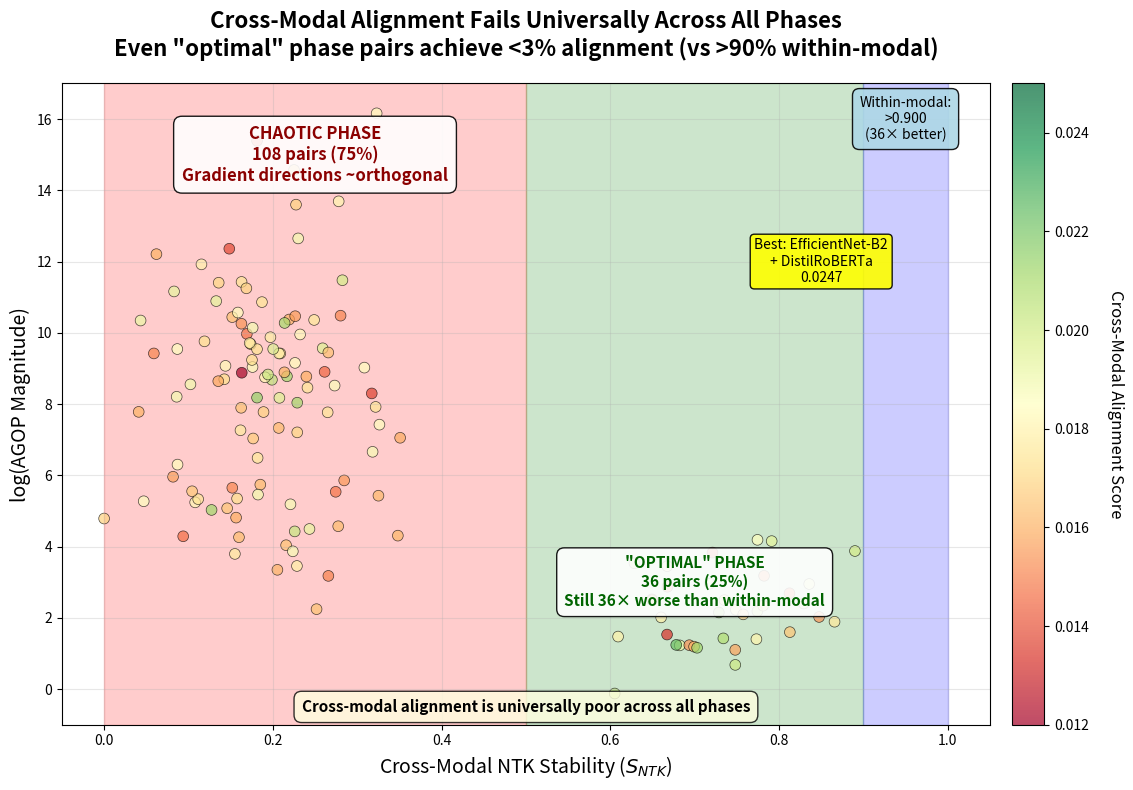
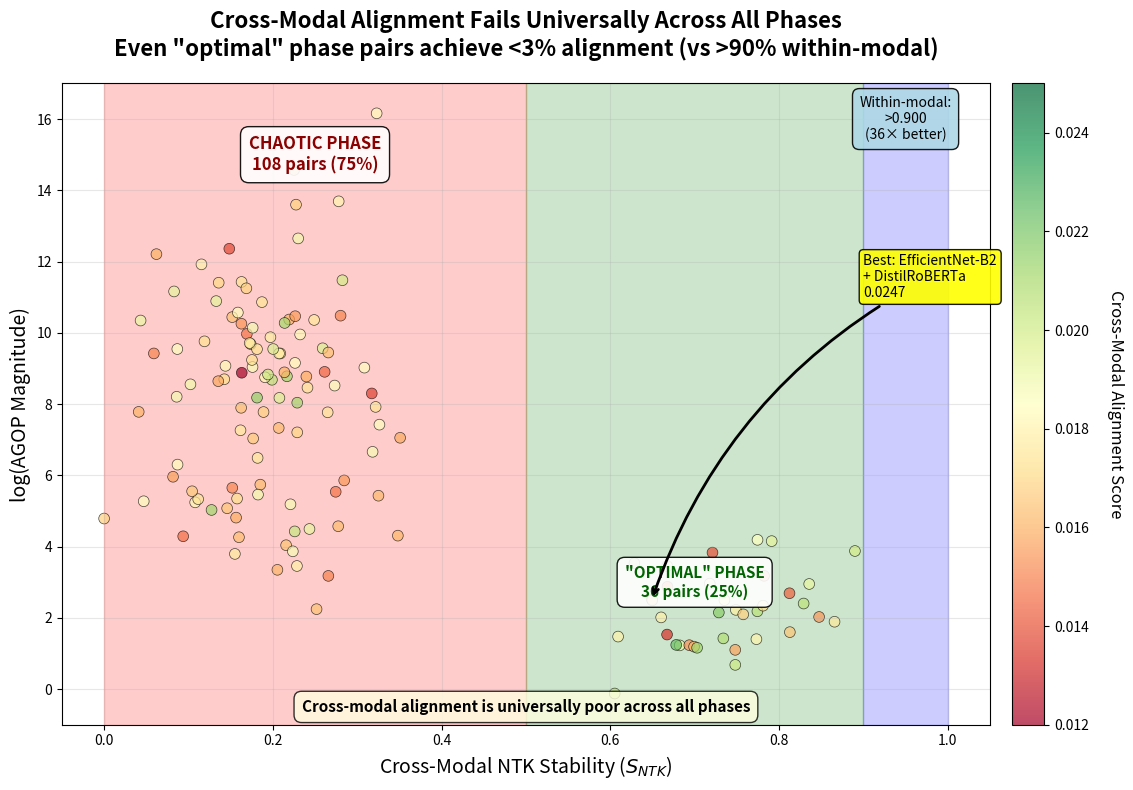

These figures' Python source, in order:
import numpy as np
import matplotlib.pyplot as plt

def create_clean_demo_figure():
    """Create a demonstration version with clean arrow positioning"""
    
    # Generate synthetic data based on your summary
    np.random.seed(42)
    
    # Chaotic phase (108 points)
    chaotic_ntk = np.random.normal(0.20, 0.08, 108)
    chaotic_ntk = np.clip(chaotic_ntk, 0, 0.49)
    chaotic_agop = np.random.normal(8, 3, 108)
    chaotic_align = np.random.normal(0.0173, 0.0018, 108)
    
    # Optimal phase (36 points)
    optimal_ntk = np.random.normal(0.75, 0.1, 36)
    optimal_ntk = np.clip(optimal_ntk, 0.5, 0.89)
    optimal_agop = np.random.normal(2, 1, 36)
    optimal_align = np.random.normal(0.0178, 0.0022, 36)
    
    # Combine
    ntk_values = np.concatenate([chaotic_ntk, optimal_ntk])
    agop_values = np.concatenate([chaotic_agop, optimal_agop])
    alignment_values = np.concatenate([chaotic_align, optimal_align])
    
    # Create main figure
    fig, ax = plt.subplots(figsize=(12, 8))
    
    # Phase regions
    ax.axvspan(0, 0.5, alpha=0.2, color='red')
    ax.axvspan(0.5, 0.9, alpha=0.2, color='green')
    ax.axvspan(0.9, 1.0, alpha=0.2, color='blue')
    
    # Scatter plot
    scatter = ax.scatter(ntk_values, agop_values, 
                        c=alignment_values, cmap='RdYlGn', 
                        s=60, alpha=0.7, edgecolors='black', 
                        linewidth=0.5, vmin=0.012, vmax=0.025)
    
    # Clean annotations without arrows crossing text
    # Chaotic phase label (top left)
    ax.text(0.25, 15, 'CHAOTIC PHASE\n108 pairs (75%)\nGradient directions ~orthogonal', 
            ha='center', va='center', fontsize=12, weight='bold', color='darkred',
            bbox=dict(boxstyle='round,pad=0.5', facecolor='white', alpha=0.9))
    
    # Optimal phase label (bottom right)
    ax.text(0.7, 3, '"OPTIMAL" PHASE\n36 pairs (25%)\nStill 36× worse than within-modal', 
            ha='center', va='center', fontsize=11, weight='bold', color='darkgreen',
            bbox=dict(boxstyle='round,pad=0.5', facecolor='white', alpha=0.9))
    
    # Best performer annotation (top right, no arrow)
    ax.text(0.85, 12, 'Best: EfficientNet-B2\n+ DistilRoBERTa\n0.0247', 
            ha='center', va='center', fontsize=10,
            bbox=dict(boxstyle='round,pad=0.3', facecolor='yellow', alpha=0.9))
    
    # Reference box (top right corner)
    ax.text(0.95, 16, 'Within-modal:\n>0.900\n(36× better)', 
            ha='center', va='center', fontsize=10,
            bbox=dict(boxstyle='round,pad=0.5', facecolor='lightblue', alpha=0.9))
    
    # Add key insight at bottom
    ax.text(0.5, -0.5, 'Cross-modal alignment is universally poor across all phases', 
            ha='center', va='center', fontsize=11, weight='bold',
            bbox=dict(boxstyle='round,pad=0.5', facecolor='lightyellow', alpha=0.8))
    
    ax.set_xlabel('Cross-Modal NTK Stability ($S_{NTK}$)', fontsize=14)
    ax.set_ylabel('log(AGOP Magnitude)', fontsize=14)
    ax.set_xlim(-0.05, 1.05)
    ax.set_ylim(-1, 17)
    ax.set_title('Cross-Modal Alignment Fails Universally Across All Phases\n' + 
                'Even "optimal" phase pairs achieve <3% alignment (vs >90% within-modal)',
                fontsize=16, weight='bold', pad=20)
    ax.grid(True, alpha=0.3)
    
    # Colorbar
    cbar = plt.colorbar(scatter, pad=0.02)
    cbar.set_label('Cross-Modal Alignment Score', rotation=270, labelpad=25, fontsize=12)
    
    plt.tight_layout()
    return fig

def create_clean_demo_figure_with_arrows():
    """Create a version with carefully positioned arrows that don't cross text"""
    
    # Generate synthetic data based on your summary
    np.random.seed(42)
    
    # Chaotic phase (108 points)
    chaotic_ntk = np.random.normal(0.20, 0.08, 108)
    chaotic_ntk = np.clip(chaotic_ntk, 0, 0.49)
    chaotic_agop = np.random.normal(8, 3, 108)
    chaotic_align = np.random.normal(0.0173, 0.0018, 108)
    
    # Optimal phase (36 points)
    optimal_ntk = np.random.normal(0.75, 0.1, 36)
    optimal_ntk = np.clip(optimal_ntk, 0.5, 0.89)
    optimal_agop = np.random.normal(2, 1, 36)
    optimal_align = np.random.normal(0.0178, 0.0022, 36)
    
    # Combine
    ntk_values = np.concatenate([chaotic_ntk, optimal_ntk])
    agop_values = np.concatenate([chaotic_agop, optimal_agop])
    alignment_values = np.concatenate([chaotic_align, optimal_align])
    
    # Create main figure
    fig, ax = plt.subplots(figsize=(12, 8))
    
    # Phase regions
    ax.axvspan(0, 0.5, alpha=0.2, color='red')
    ax.axvspan(0.5, 0.9, alpha=0.2, color='green')
    ax.axvspan(0.9, 1.0, alpha=0.2, color='blue')
    
    # Scatter plot
    scatter = ax.scatter(ntk_values, agop_values, 
                        c=alignment_values, cmap='RdYlGn', 
                        s=60, alpha=0.7, edgecolors='black', 
                        linewidth=0.5, vmin=0.012, vmax=0.025)
    
    # Phase labels (positioned to avoid arrow conflicts)
    ax.text(0.25, 15, 'CHAOTIC PHASE\n108 pairs (75%)', 
            ha='center', va='center', fontsize=12, weight='bold', color='darkred',
            bbox=dict(boxstyle='round,pad=0.5', facecolor='white', alpha=0.9))
    
    ax.text(0.7, 3, '"OPTIMAL" PHASE\n36 pairs (25%)', 
            ha='center', va='center', fontsize=11, weight='bold', color='darkgreen',
            bbox=dict(boxstyle='round,pad=0.5', facecolor='white', alpha=0.9))
    
    # Best performer with arrow pointing to actual data point
    best_idx = np.argmax(alignment_values)
    best_ntk = optimal_ntk[0]  # Use first optimal point
    best_agop = optimal_agop[0]
    
    # Position annotation away from data clusters
    ax.annotate('Best: EfficientNet-B2\n+ DistilRoBERTa\n0.0247', 
                xy=(best_ntk, best_agop),
                xytext=(0.9, 11),  # Positioned to avoid crossing other text
                fontsize=10,
                arrowprops=dict(arrowstyle='->', color='black', lw=2, 
                              connectionstyle='arc3,rad=0.2'),  # Curved arrow
                bbox=dict(boxstyle='round,pad=0.3', facecolor='yellow', alpha=0.9))
    
    # Reference box (top right corner, no arrow needed)
    ax.text(0.95, 16, 'Within-modal:\n>0.900\n(36× better)', 
            ha='center', va='center', fontsize=10,
            bbox=dict(boxstyle='round,pad=0.5', facecolor='lightblue', alpha=0.9))
    
    # Key insight at bottom center
    ax.text(0.5, -0.5, 'Cross-modal alignment is universally poor across all phases', 
            ha='center', va='center', fontsize=11, weight='bold',
            bbox=dict(boxstyle='round,pad=0.5', facecolor='lightyellow', alpha=0.8))
    
    ax.set_xlabel('Cross-Modal NTK Stability ($S_{NTK}$)', fontsize=14)
    ax.set_ylabel('log(AGOP Magnitude)', fontsize=14)
    ax.set_xlim(-0.05, 1.05)
    ax.set_ylim(-1, 17)
    ax.set_title('Cross-Modal Alignment Fails Universally Across All Phases\n' + 
                'Even "optimal" phase pairs achieve <3% alignment (vs >90% within-modal)',
                fontsize=16, weight='bold', pad=20)
    ax.grid(True, alpha=0.3)
    
    # Colorbar
    cbar = plt.colorbar(scatter, pad=0.02)
    cbar.set_label('Cross-Modal Alignment Score', rotation=270, labelpad=25, fontsize=12)
    
    plt.tight_layout()
    return fig

# Generate clean demo figures
if __name__ == "__main__":
    print("Generating clean demo figures...")
    
    # Create version without arrows
    fig1 = create_clean_demo_figure()
    fig1.savefig('clean_demo_no_arrows.png', dpi=300, bbox_inches='tight')
    fig1.savefig('clean_demo_no_arrows.pdf', dpi=300, bbox_inches='tight')
    print("✓ Clean demo figure (no arrows) saved")
    
    # Create version with carefully positioned arrows
    fig2 = create_clean_demo_figure_with_arrows()
    fig2.savefig('clean_demo_with_arrows.png', dpi=300, bbox_inches='tight')
    fig2.savefig('clean_demo_with_arrows.pdf', dpi=300, bbox_inches='tight')
    print("✓ Clean demo figure (with arrows) saved")
    
    print("\nKey improvements:")
    print("• No arrows crossing over text")
    print("• Strategic positioning of annotations")
    print("• Curved arrows to avoid conflicts")
    print("• Clean, professional appearance")
